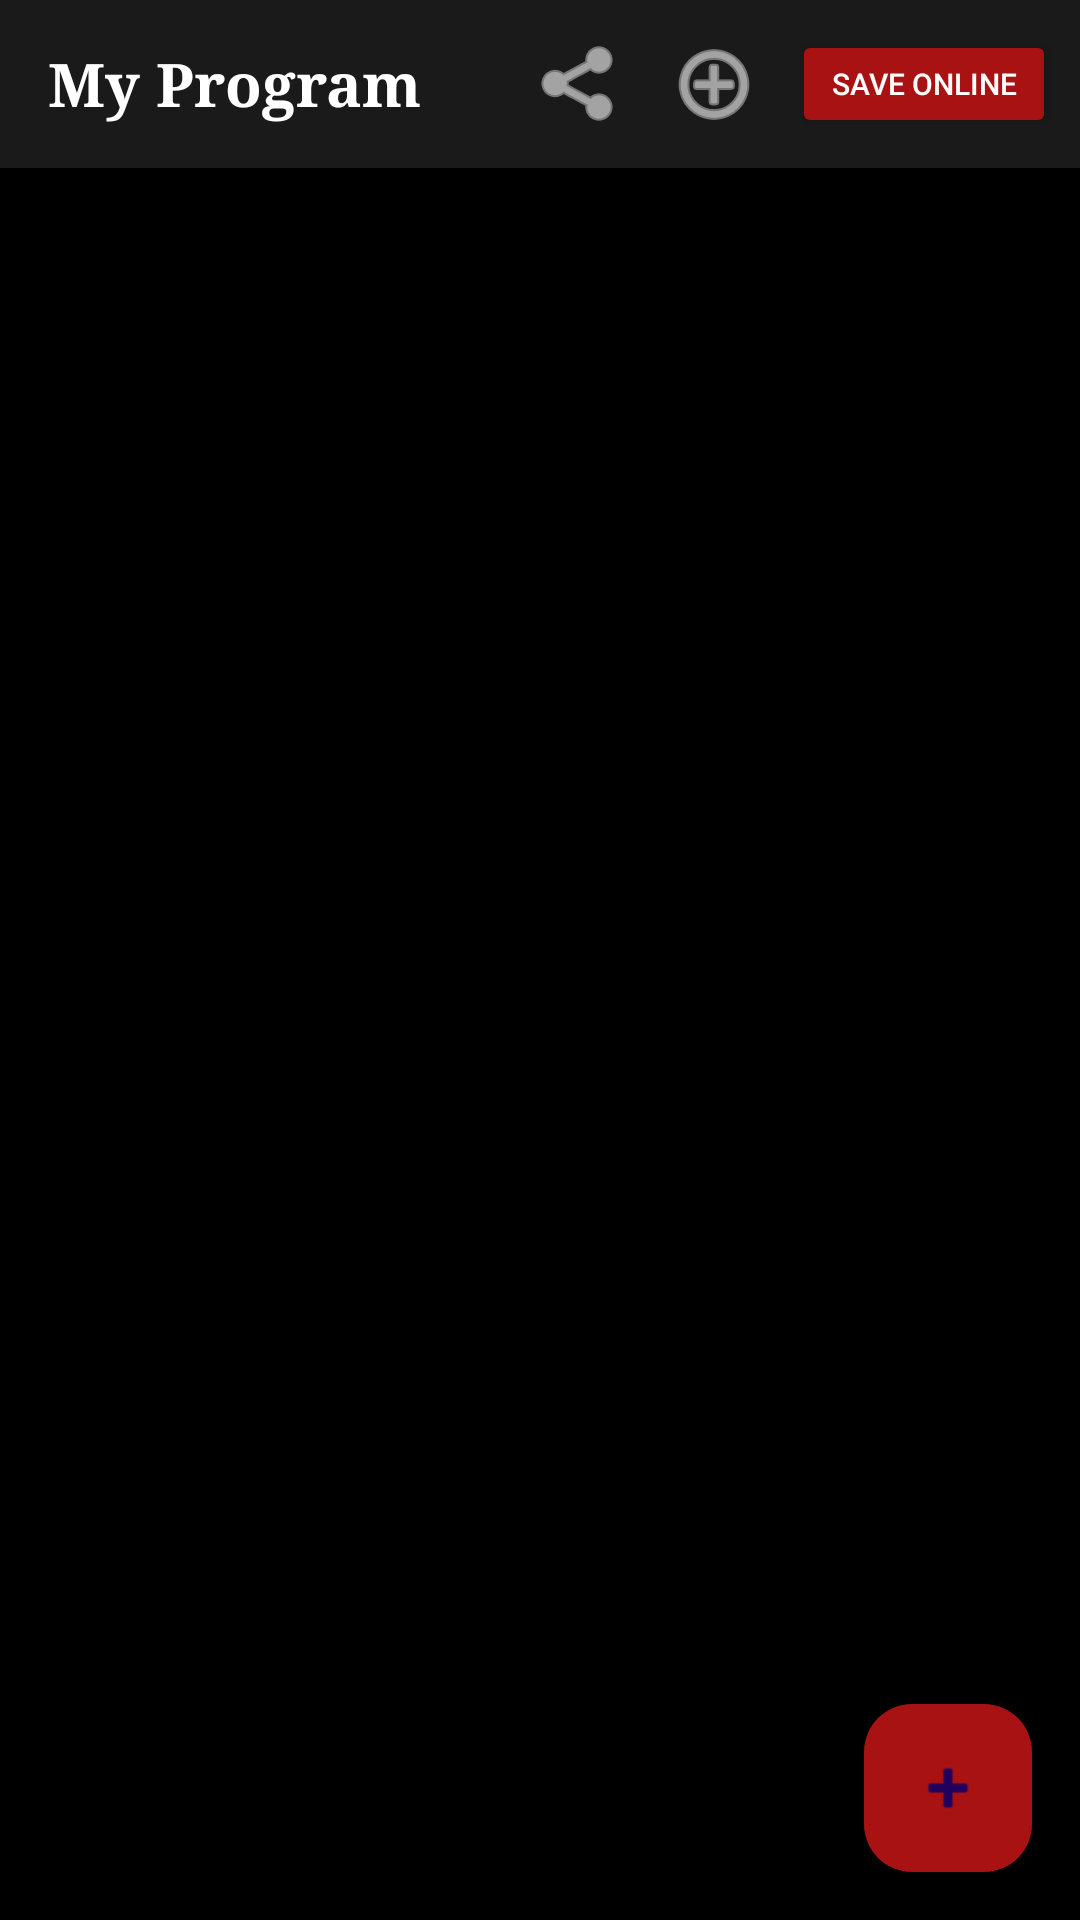

Reconstruct the res/layout file that produces this screen, plus the resources it refers to.
<!-- AndroidManifest.xml: application theme Theme.MuscleMap -->
<!-- res/layout/fragment_program.xml -->
<?xml version="1.0" encoding="utf-8"?>
<androidx.constraintlayout.widget.ConstraintLayout
    xmlns:android="http://schemas.android.com/apk/res/android"
    xmlns:app="http://schemas.android.com/apk/res-auto"
    xmlns:tools="http://schemas.android.com/tools"
    android:id="@+id/main"
    android:layout_width="match_parent"
    android:layout_height="match_parent"
    android:background="@color/black">

    <LinearLayout
        android:id="@+id/top_bar"
        android:layout_width="0dp"
        android:layout_height="56dp"
        android:orientation="horizontal"
        android:gravity="center_vertical"
        android:paddingStart="16dp"
        android:paddingEnd="8dp"
        android:background="#1A1A1A"
        app:layout_constraintTop_toTopOf="parent"
        app:layout_constraintStart_toStartOf="parent"
        app:layout_constraintEnd_toEndOf="parent">

        <TextView
            android:layout_width="0dp"
            android:layout_height="wrap_content"
            android:layout_weight="1"
            android:text="@string/my_program"
            android:textColor="@color/white"
            android:textSize="20sp"
            android:textStyle="bold"
            android:fontFamily="serif" />

        <ImageButton
            android:id="@+id/btn_share_program"
            android:layout_width="44dp"
            android:layout_height="44dp"
            android:background="?attr/selectableItemBackgroundBorderless"
            android:src="@android:drawable/ic_menu_share"
            android:contentDescription="@string/share"
            app:tint="@color/white" />

        <ImageButton
            android:id="@+id/btn_import_program"
            android:layout_width="44dp"
            android:layout_height="44dp"
            android:background="?attr/selectableItemBackgroundBorderless"
            android:src="@android:drawable/ic_menu_add"
            android:contentDescription="@string/import_text"
            app:tint="@color/white" />

        <Button
            android:id="@+id/btn_save_online"
            android:layout_width="wrap_content"
            android:layout_height="36dp"
            android:text="@string/save_online"
            android:textSize="10sp"
            app:backgroundTint="@color/red"
            android:textColor="@color/white"
            android:layout_marginStart="4dp"/>

    </LinearLayout>

    <androidx.recyclerview.widget.RecyclerView
        android:id="@+id/plan_recycler_view"
        android:layout_width="0dp"
        android:layout_height="0dp"
        android:clipToPadding="false"
        android:paddingBottom="80dp"
        app:layout_constraintTop_toBottomOf="@+id/top_bar"
        app:layout_constraintBottom_toBottomOf="parent"
        app:layout_constraintStart_toStartOf="parent"
        app:layout_constraintEnd_toEndOf="parent" />

    <TextView
        android:id="@+id/plan_empty_text"
        android:layout_width="wrap_content"
        android:layout_height="wrap_content"
        android:text="@string/empty_program_hint"
        android:textColor="@android:color/darker_gray"
        android:textSize="16sp"
        android:fontFamily="serif"
        android:gravity="center"
        android:visibility="gone"
        app:layout_constraintTop_toBottomOf="@+id/top_bar"
        app:layout_constraintBottom_toBottomOf="parent"
        app:layout_constraintStart_toStartOf="parent"
        app:layout_constraintEnd_toEndOf="parent" />

    <com.google.android.material.floatingactionbutton.FloatingActionButton
        android:id="@+id/fab_add_exercise"
        android:layout_width="wrap_content"
        android:layout_height="wrap_content"
        android:layout_marginEnd="16dp"
        android:layout_marginBottom="16dp"
        android:src="@android:drawable/ic_input_add"
        android:tint="@color/white"
        android:contentDescription="Add Exercise"
        app:backgroundTint="@color/red"
        app:layout_constraintEnd_toEndOf="parent"
        app:layout_constraintBottom_toBottomOf="parent" />

</androidx.constraintlayout.widget.ConstraintLayout>
<!-- resources referenced by this layout -->
<resources>
  <color name="black">#FF000000</color>
  <color name="red">#A91212</color>
  <color name="white">#FFFFFFFF</color>
  <string name="empty_program_hint">No workouts yet.\nTap + to create one.</string>
  <string name="import_text">Import</string>
  <string name="my_program">My Program</string>
  <string name="save_online">Save Online</string>
  <string name="share">Share</string>
  <style name="Theme.MuscleMap" parent="Base.Theme.MuscleMap" />
  <style name="Base.Theme.MuscleMap" parent="Theme.Material3.Light.NoActionBar">
          
          
      </style>
</resources>
